Image classification data set "classified_images" (KARANJKAR4302SK/deep_learning_based_staging_of_ivdd on GitHub). Class labels (5): grade 1, grade 2, grade 3, grade 4, grade 5.

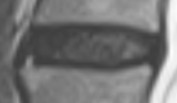
Label: grade 1

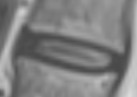
Label: grade 2

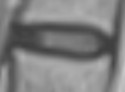
Label: grade 1

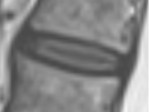
Label: grade 2
